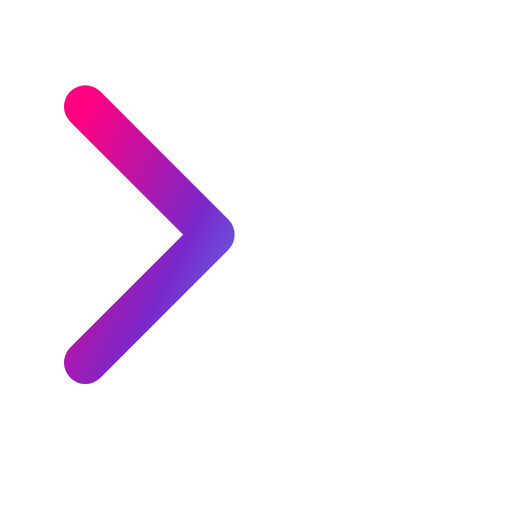
t = 0.00 s
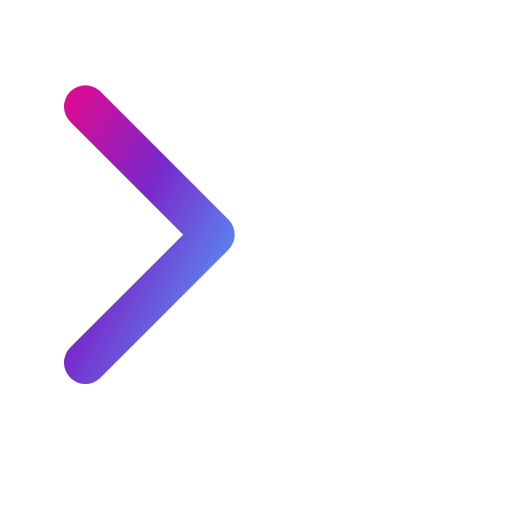
t = 0.50 s
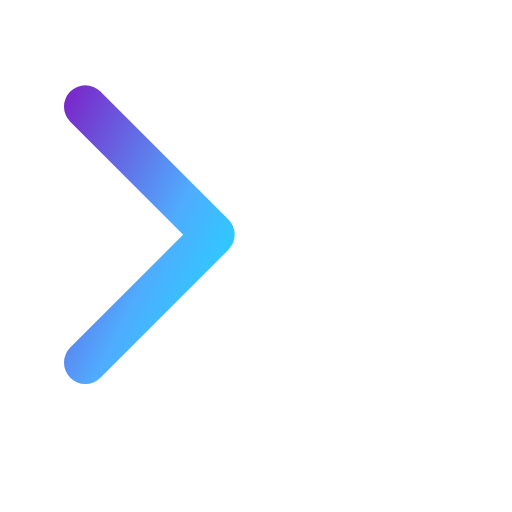
t = 1.50 s
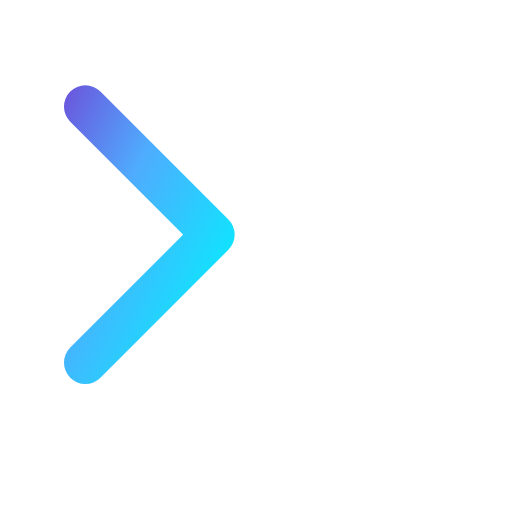
t = 2.00 s
t = 2.50 s: frame unchanged from t = 1.50 s, image omitted
t = 3.50 s: frame unchanged from t = 0.50 s, image omitted

The animated SVG that drew these frames (rendered in a browser with its animation timeline set to each time). Animation: 4 SMIL elements (animate=4); one cycle of 4.00 s, repeats indefinitely.

<svg xmlns="http://www.w3.org/2000/svg" viewBox="0 0 24 24" fill="none" stroke="currentColor" stroke-width="2" stroke-linecap="round" stroke-linejoin="round" id="holo-terminal">
  <defs>
    <linearGradient id="grad-terminal" x1="0%" y1="0%" x2="200%" y2="200%">
      <stop offset="0%" stop-color="#FF0080" />
      <stop offset="33%" stop-color="#7928CA" />
      <stop offset="66%" stop-color="#4facfe" />
      <stop offset="100%" stop-color="#00f2fe" />
      <animate attributeName="x1" values="0%;-100%;0%" dur="4s" repeatCount="indefinite" />
      <animate attributeName="y1" values="0%;-100%;0%" dur="4s" repeatCount="indefinite" />
      <animate attributeName="x2" values="200%;100%;200%" dur="4s" repeatCount="indefinite" />
      <animate attributeName="y2" values="200%;100%;200%" dur="4s" repeatCount="indefinite" />
    </linearGradient>
  </defs>
  <style>
    #holo-terminal * {
      stroke: url(#grad-terminal);
      stroke-width: 2;
      stroke-linecap: round;
      stroke-linejoin: round;
      fill: none;
    }
  </style><polyline points="4 17 10 11 4 5"/><line x1="12" y1="19" x2="20" y2="19"/></svg>
